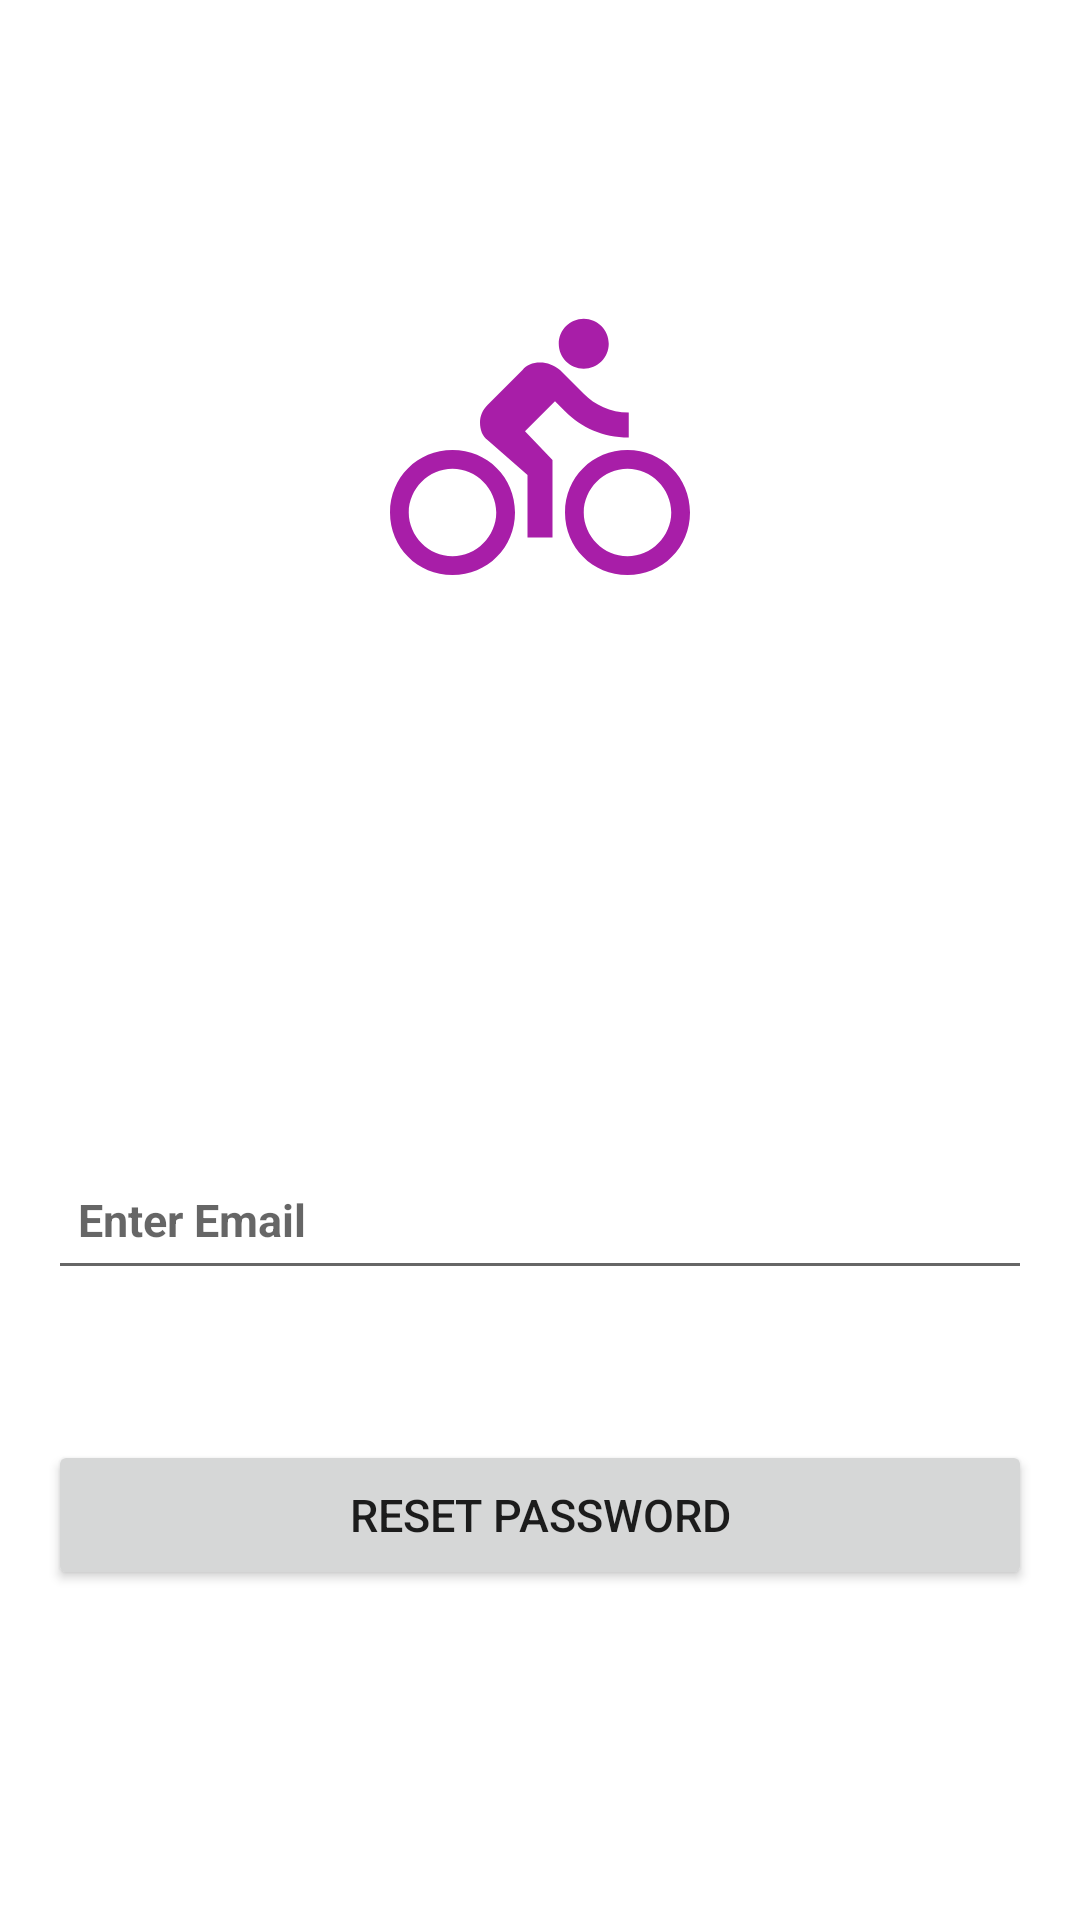

The Android layout XML behind this screen, and the referenced resources:
<!-- AndroidManifest.xml: application theme Theme.DeliveryBottleApp -->
<!-- res/layout/activity_forgot_password.xml -->
<?xml version="1.0" encoding="utf-8"?>
<LinearLayout xmlns:android="http://schemas.android.com/apk/res/android"
    xmlns:app="http://schemas.android.com/apk/res-auto"
    xmlns:tools="http://schemas.android.com/tools"
    android:layout_width="match_parent"
    android:layout_height="match_parent"
    android:orientation="vertical"
    tools:context=".ForgotPasswordActivity">

    <ImageView
        android:layout_width="100dp"
        android:layout_height="100dp"
        android:layout_gravity="center"
        android:layout_marginTop="100dp"
        android:background="@drawable/ic_baseline_directions_bike_24"/>


    <EditText
        android:id="@+id/editTextForgotPasswordEmail"
        android:layout_width="match_parent"
        android:layout_height="50dp"
        android:layout_marginTop="180dp"
        android:layout_marginStart="16dp"
        android:layout_marginEnd="16dp"
        android:hint="Enter Email"
        android:paddingStart="10dp"
        android:textStyle="bold"
        android:textSize="15sp"
        android:inputType="textPassword"/>

    <Button
        android:layout_width="match_parent"
        android:layout_height="50dp"
        android:onClick="forgotPasswordResetBtnPressed"
        android:text="Reset Password"
        android:textSize="15sp"
        android:layout_marginStart="16dp"
        android:layout_marginEnd="16dp"
        android:layout_marginTop="50dp"/>

    <ProgressBar
        android:id="@+id/progressbar_bar2"
        android:layout_gravity="center"
        android:visibility="gone"
        android:layout_width="wrap_content"
        android:layout_height="wrap_content"/>


</LinearLayout>
<!-- resources referenced by this layout -->
<resources>
  <!-- drawable ic_baseline_directions_bike_24 (drawable-v24) -->
  <vector android:autoMirrored="true" android:height="24dp"
      android:tint="#A81EA8" android:viewportHeight="24"
      android:viewportWidth="24" android:width="24dp" xmlns:android="http://schemas.android.com/apk/res/android">
      <path android:fillColor="@android:color/white" android:pathData="M15.5,5.5c1.1,0 2,-0.9 2,-2s-0.9,-2 -2,-2 -2,0.9 -2,2 0.9,2 2,2zM5,12c-2.8,0 -5,2.2 -5,5s2.2,5 5,5 5,-2.2 5,-5 -2.2,-5 -5,-5zM5,20.5c-1.9,0 -3.5,-1.6 -3.5,-3.5s1.6,-3.5 3.5,-3.5 3.5,1.6 3.5,3.5 -1.6,3.5 -3.5,3.5zM10.8,10.5l2.4,-2.4 0.8,0.8c1.3,1.3 3,2.1 5.1,2.1L19.1,9c-1.5,0 -2.7,-0.6 -3.6,-1.5l-1.9,-1.9c-0.5,-0.4 -1,-0.6 -1.6,-0.6s-1.1,0.2 -1.4,0.6L7.8,8.4c-0.4,0.4 -0.6,0.9 -0.6,1.4 0,0.6 0.2,1.1 0.6,1.4L11,14v5h2v-6.2l-2.2,-2.3zM19,12c-2.8,0 -5,2.2 -5,5s2.2,5 5,5 5,-2.2 5,-5 -2.2,-5 -5,-5zM19,20.5c-1.9,0 -3.5,-1.6 -3.5,-3.5s1.6,-3.5 3.5,-3.5 3.5,1.6 3.5,3.5 -1.6,3.5 -3.5,3.5z"/>
  </vector>
  <style name="Theme.DeliveryBottleApp" parent="Theme.MaterialComponents.DayNight.NoActionBar">
          
          <item name="colorPrimary">@color/purple_500</item>
          <item name="colorPrimaryVariant">@color/purple_700</item>
          <item name="colorOnPrimary">@color/white</item>
          
          <item name="colorSecondary">@color/teal_200</item>
          <item name="colorSecondaryVariant">@color/teal_700</item>
          <item name="colorOnSecondary">@color/black</item>
          
          <item name="android:statusBarColor">?attr/colorPrimaryVariant</item>
          
      </style>
  <!-- not gathered from this repository: default colours our renderer supplied (Android Studio template values) -->
  <color name="purple_500">#FF6200EE</color>
  <color name="purple_700">#FF3700B3</color>
  <color name="teal_200">#FF03DAC5</color>
  <color name="teal_700">#FF018786</color>
  <color name="black">#FF000000</color>
  <color name="white">#FFFFFFFF</color>
</resources>
